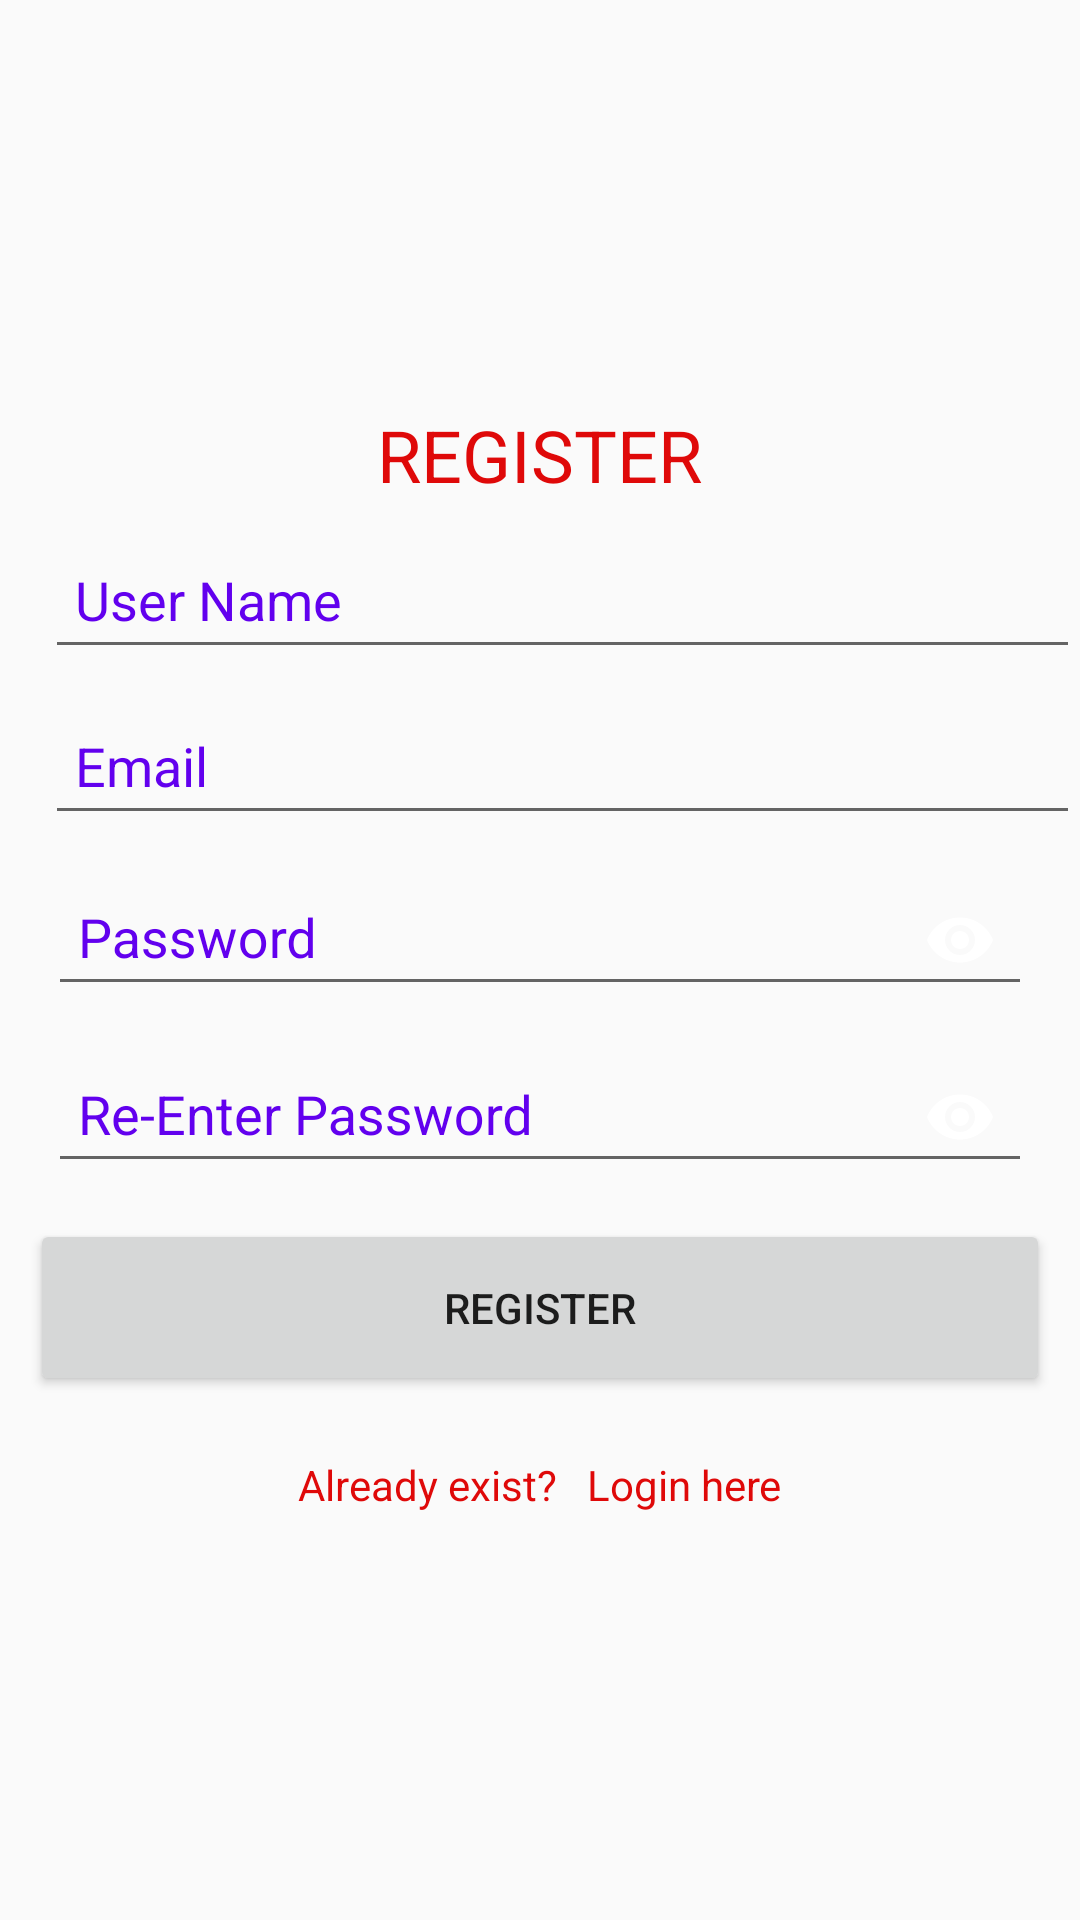

Write the Android layout XML for this screen, with the resource values it uses.
<!-- AndroidManifest.xml: application theme AppTheme -->
<!-- res/layout/activity_register.xml -->
<?xml version="1.0" encoding="utf-8"?>
<ScrollView
    xmlns:android="http://schemas.android.com/apk/res/android"
    android:layout_width="match_parent"
    android:layout_height="match_parent"
    android:background="@drawable/shadow_bottom">
    <RelativeLayout
        xmlns:android="http://schemas.android.com/apk/res/android"
        xmlns:app="http://schemas.android.com/apk/res-auto"
        xmlns:tools="http://schemas.android.com/tools"
        android:layout_width="match_parent"
        android:layout_height="match_parent"
        android:layout_gravity="center"
        android:orientation="vertical"
        tools:context=".Register">
        <LinearLayout
            android:layout_width="match_parent"
            android:layout_height="match_parent"
            android:orientation="vertical">
            <TextView
                android:id="@+id/textView"
                android:layout_width="wrap_content"
                android:layout_height="wrap_content"
                android:layout_gravity="center"
                android:text="REGISTER"
                android:textColor="#DF0909"
                android:textSize="24sp" />
            <com.google.android.material.textfield.TextInputLayout
                android:layout_width="match_parent"
                android:layout_height="wrap_content"
                android:focusable="true"
                android:focusableInTouchMode="true"
                android:textColor="#fff"
                android:textColorHint="@color/colorPrimary">
                <com.google.android.material.textfield.TextInputEditText
                    android:id="@+id/UserName"
                    android:layout_width="match_parent"
                    android:layout_height="wrap_content"
                    android:layout_marginLeft="15dp"
                    android:hint="User Name"
                    android:inputType="textPersonName"
                    android:padding="10dp"
                    android:textColor="#fff" />

            </com.google.android.material.textfield.TextInputLayout>
            <com.google.android.material.textfield.TextInputLayout
                android:layout_width="match_parent"
                android:layout_height="wrap_content"
                android:focusable="true"
                android:focusableInTouchMode="true"
                android:textColor="#fff"
                android:textColorHint="@color/colorPrimary">

                <com.google.android.material.textfield.TextInputEditText
                    android:id="@+id/Email"
                    android:layout_width="match_parent"
                    android:layout_height="wrap_content"
                    android:layout_marginLeft="15dp"
                    android:hint="Email"
                    android:inputType="textEmailAddress"
                    android:padding="10dp"
                    android:textColor="#fff" />

            </com.google.android.material.textfield.TextInputLayout>

            <com.google.android.material.textfield.TextInputLayout
                android:layout_width="match_parent"
                android:layout_height="wrap_content"
                android:focusable="true"
                android:focusableInTouchMode="true"
                android:textColor="#fff"
                android:textColorHint="@color/colorPrimary"
                app:passwordToggleEnabled="true"
                app:passwordToggleTint="#fff">

                <com.google.android.material.textfield.TextInputEditText
                    android:id="@+id/Password"
                    android:layout_width="match_parent"
                    android:layout_height="wrap_content"
                    android:layout_marginStart="16dp"
                    android:layout_marginEnd="16dp"
                    android:hint="Password"
                    android:inputType="textPassword"
                    android:padding="10dp"
                    android:textColor="#fff" />

            </com.google.android.material.textfield.TextInputLayout>
            <com.google.android.material.textfield.TextInputLayout
                android:layout_width="match_parent"
                android:layout_height="wrap_content"
                android:focusable="true"
                android:focusableInTouchMode="true"
                android:textColor="#fff"
                android:textColorHint="@color/colorPrimary"
                app:passwordToggleEnabled="true"
                app:passwordToggleTint="#fff">

                <com.google.android.material.textfield.TextInputEditText
                    android:id="@+id/reenter"
                    android:layout_width="match_parent"
                    android:layout_height="wrap_content"
                    android:layout_marginStart="16dp"
                    android:layout_marginEnd="16dp"
                    android:hint="Re-Enter Password"
                    android:inputType="textPassword"
                    android:padding="10dp"
                    android:textColor="#fff" />

            </com.google.android.material.textfield.TextInputLayout>
            <Button
                android:id="@+id/register"
                android:layout_width="match_parent"
                android:layout_height="wrap_content"
                android:layout_gravity="center"
                android:layout_margin="10dp"
                android:layout_marginTop="24dp"
                android:padding="20dp"
                android:text="REGISTER" />
            <TextView
                android:id="@+id/lg"
                android:layout_width="wrap_content"
                android:layout_height="wrap_content"
                android:layout_gravity="center"
                android:layout_marginTop="10dp"
                android:text="Already exist?   Login here"
                android:textColor="#DF0909" />
        </LinearLayout>
    </RelativeLayout>
</ScrollView>
<!-- resources referenced by this layout -->
<resources>
  <style name="AppTheme" parent="Base.Theme.AppCompat.Light">
          
          <item name="colorPrimary">#00A0FA</item>
          <item name="colorPrimaryDark">#000</item>
          <item name="colorAccent">@color/colorAccent</item>
  
      </style>
  <!-- not gathered from this repository: default colours our renderer supplied (Android Studio template values) -->
  <color name="colorPrimary">#FF6200EE</color>
  <color name="colorAccent">#FF03DAC5</color>
</resources>
